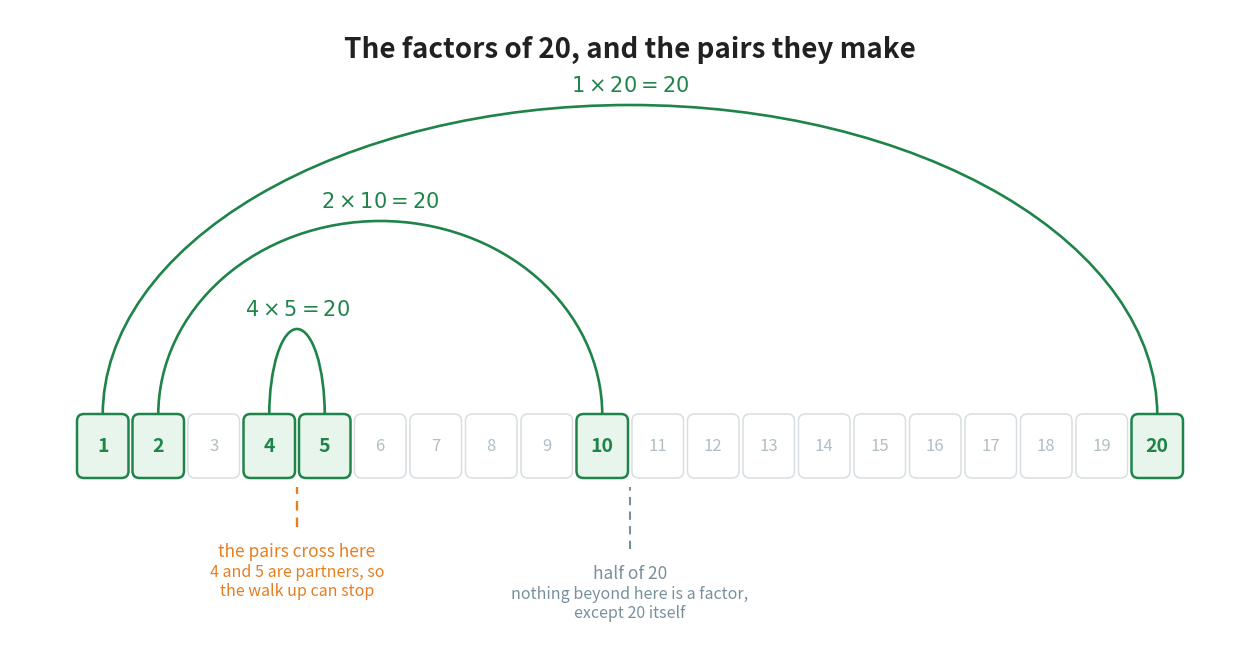

This figure's Python source: (Note: this script raises an exception after producing the figure.)
"""Figure 2 - the factors of 20 come in pairs, and the pairs meet in the middle.

Two things have to be visible at once:
  * every factor has a partner, and the two partners multiply to 20;
  * walking up from 1, the partners come towards you, and once they cross
    there is nothing new left to find.

Layout: the numbers 1 to 20 in a row of cells. Factors are filled green,
everything else is a pale outline. Three arcs above the row join the three
pairs, each labelled with its multiplication. A dashed line marks half of
20, which is where the source's halfway rule tells you to stop, and a
shorter orange marker sits between 4 and 5, which is where the pairs
actually cross.
Run with:  python figures/fig_02_factor_pairs.py
"""

import matplotlib
matplotlib.use("Agg")
import matplotlib.pyplot as plt
from matplotlib.patches import FancyBboxPatch, Arc
from pathlib import Path

GREEN = "#1E8449"            # a factor
GREY = "#78909C"             # not a factor, and quiet labels
ORANGE = "#E67E22"           # the crossing point
INK = "#212121"

N = 20
FACTORS = [1, 2, 4, 5, 10, 20]
PAIRS = [(1, 20), (2, 10), (4, 5)]

W, H = 12.4, 6.30
fig, ax = plt.subplots(figsize=(W, H))
ax.set_position([0, 0, 1, 1])
ax.axis("off")
ax.set_xlim(0, W)
ax.set_ylim(0, H)

CELL = 0.555                              # width of one number cell
CH = 0.62                                 # height of one number cell
LEFT = (W - N * CELL) / 2                 # left edge of the whole row
ROW_Y = 1.62                              # bottom edge of the row of cells


def cx(n):
    """Centre of the cell that holds the number n."""
    return LEFT + (n - 0.5) * CELL


# -------------------------------------------------------- the row of numbers
for n in range(1, N + 1):
    is_factor = n in FACTORS
    ax.add_patch(FancyBboxPatch((cx(n) - CELL / 2 + 0.03, ROW_Y), CELL - 0.06, CH,
                                boxstyle="round,pad=0.01,rounding_size=0.07",
                                facecolor="#E8F5EC" if is_factor else "#FFFFFF",
                                edgecolor=GREEN if is_factor else "#D8DEE1",
                                linewidth=1.8 if is_factor else 1.1))
    ax.text(cx(n), ROW_Y + CH / 2, str(n), ha="center", va="center",
            fontsize=14 if is_factor else 12,
            color=GREEN if is_factor else "#B0BEC5",
            fontweight="bold" if is_factor else "normal")

# ------------------------------------------------------------- the three arcs
# The arcs are drawn tallest first so the widest pair sits furthest from the row.
ARC_TOP = ROW_Y + CH                      # arcs start just above the cells
for (a, b), height in zip(PAIRS, (3.10, 1.94, 0.86)):
    left, right = cx(a), cx(b)
    ax.add_patch(Arc(((left + right) / 2, ARC_TOP), right - left, 2 * height,
                     theta1=0, theta2=180, edgecolor=GREEN, linewidth=1.9))
    ax.text((left + right) / 2, ARC_TOP + height + 0.20,
            rf"${a} \times {b} = 20$", ha="center", va="center",
            fontsize=15, color=GREEN)

# ----------------------------------------------- half of 20, the halfway rule
half_x = cx(10) + CELL / 2                # the right-hand edge of the cell 10
ax.plot([half_x, half_x], [ROW_Y - 0.72, ROW_Y - 0.10],
        linestyle=(0, (4, 3)), linewidth=1.5, color=GREY)
ax.text(half_x, ROW_Y - 0.96, "half of 20", ha="center", va="center",
        fontsize=12.5, color=GREY)
ax.text(half_x, ROW_Y - 1.26, "nothing beyond here is a factor,\nexcept 20 itself",
        ha="center", va="center", fontsize=11.5, color=GREY)

# ------------------------------------------------ where the two ends meet
cross_x = cx(4) + CELL / 2                # between the cells 4 and 5
ax.plot([cross_x, cross_x], [ROW_Y - 0.50, ROW_Y - 0.10],
        linestyle=(0, (4, 3)), linewidth=1.7, color=ORANGE)
ax.text(cross_x, ROW_Y - 0.74, "the pairs cross here", ha="center", va="center",
        fontsize=12.5, color=ORANGE)
ax.text(cross_x, ROW_Y - 1.04, "4 and 5 are partners, so\nthe walk up can stop",
        ha="center", va="center", fontsize=11.5, color=ORANGE)

# ------------------------------------------------------------------ the title
ax.text(W / 2, H - 0.40, "The factors of 20, and the pairs they make",
        ha="center", va="center", fontsize=20, color=INK, fontweight="bold")

out = Path(__file__).resolve().parent.parent / "assets" / "fig_02_factor_pairs.png"
fig.savefig(out, dpi=200, bbox_inches="tight")
print("saved:", out)
